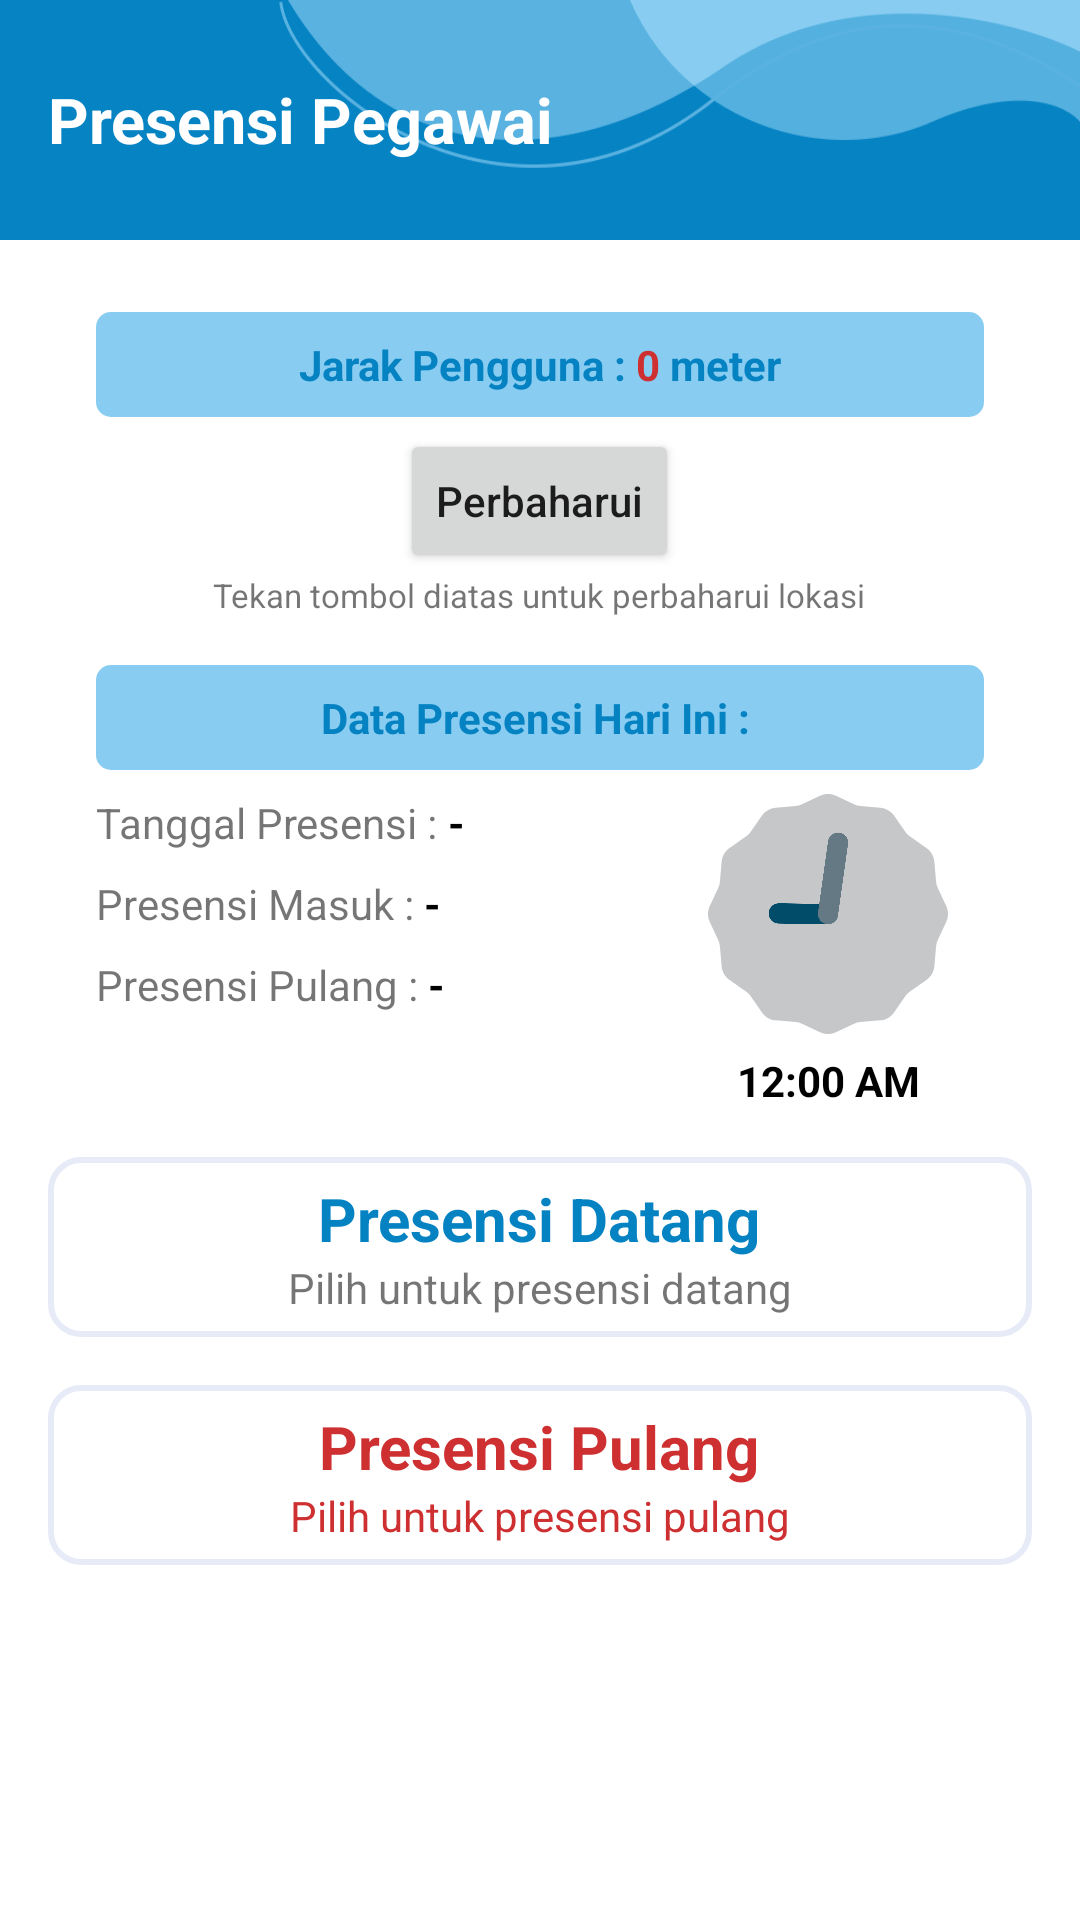

Layout XML and referenced resources for this Android screen:
<!-- AndroidManifest.xml: application theme Theme.ViewAbsensi -->
<!-- res/layout/fragment_dinas_dalam.xml -->
<?xml version="1.0" encoding="utf-8"?>
<LinearLayout xmlns:android="http://schemas.android.com/apk/res/android"
    xmlns:tools="http://schemas.android.com/tools"
    android:layout_width="match_parent"
    android:layout_height="match_parent"
    xmlns:app="http://schemas.android.com/apk/res-auto"
    android:orientation="vertical"
    tools:context=".Activity.DinasDalamFragment">

    <LinearLayout
        android:layout_width="match_parent"
        android:layout_height="80dp"
        android:background="@drawable/main_header2"
        android:gravity="center_vertical|start">
        <TextView
            android:layout_width="wrap_content"
            android:layout_height="wrap_content"
            android:layout_marginStart="16dp"
            android:text="Presensi Pegawai"
            android:textStyle="bold"
            android:textSize="21sp"
            android:textColor="@color/white">
        </TextView>
    </LinearLayout>

    <LinearLayout
        android:layout_width="match_parent"
        android:layout_height="wrap_content"
        android:layout_marginTop="8dp"
        android:layout_marginHorizontal="16dp"
        android:padding="16dp"
        android:orientation="vertical"
        android:gravity="center">
        <LinearLayout
            android:layout_width="match_parent"
            android:layout_height="wrap_content"
            android:padding="8dp"
            android:background="@drawable/bg_green_round"
            android:gravity="center">
            <TextView
                android:layout_width="wrap_content"
                android:layout_height="wrap_content"
                android:textAlignment="center"
                android:text="Jarak Pengguna : "
                android:textColor="@color/green_primary"
                android:textStyle="bold"
                android:textSize="14sp">
            </TextView>
            <TextView
                android:id="@+id/jarak"
                android:layout_width="wrap_content"
                android:layout_height="wrap_content"
                android:textAlignment="center"
                android:text="0"
                android:textColor="#CE3032"
                android:textStyle="bold"
                android:textSize="14sp">
            </TextView>
            <TextView
                android:layout_width="wrap_content"
                android:layout_height="wrap_content"
                android:textAlignment="center"
                android:text=" meter"
                android:textColor="@color/green_primary"
                android:textStyle="bold"
                android:textSize="14sp">
            </TextView>
        </LinearLayout>
        <Button
            android:id="@+id/btn_refresh_jarak"
            android:layout_width="wrap_content"
            android:layout_height="wrap_content"
            android:layout_marginTop="4dp"
            android:text="Perbaharui"
            android:textAllCaps="false">
        </Button>
        <TextView
            android:layout_width="wrap_content"
            android:layout_height="wrap_content"
            android:text="Tekan tombol diatas untuk perbaharui lokasi"
            android:textSize="11sp">
        </TextView>
        <LinearLayout
            android:layout_width="match_parent"
            android:layout_height="wrap_content"
            android:orientation="vertical"
            android:layout_marginTop="16dp">
            <TextView
                android:layout_width="match_parent"
                android:layout_height="wrap_content"
                android:textAlignment="center"
                android:text="Data Presensi Hari Ini : "
                android:textColor="@color/green_primary"
                android:textStyle="bold"
                android:textSize="14sp"
                android:background="@drawable/bg_green_round"
                android:padding="8dp">
            </TextView>
            <LinearLayout
                android:layout_width="match_parent"
                android:layout_height="wrap_content"
                android:orientation="horizontal">
                <LinearLayout
                    android:layout_width="0dp"
                    android:layout_height="match_parent"
                    android:layout_weight="6.5"
                    android:orientation="vertical">
                    <LinearLayout
                        android:layout_width="wrap_content"
                        android:layout_height="wrap_content"
                        android:layout_marginTop="8dp">
                        <TextView
                            android:layout_width="wrap_content"
                            android:layout_height="wrap_content"
                            android:text="Tanggal Presensi : ">
                        </TextView>
                        <TextView
                            android:id="@+id/tgl_hadir"
                            android:layout_width="wrap_content"
                            android:layout_height="wrap_content"
                            android:text="-"
                            android:textStyle="bold"
                            android:textColor="@color/black">
                        </TextView>
                    </LinearLayout>
                    <LinearLayout
                        android:layout_width="wrap_content"
                        android:layout_height="wrap_content"
                        android:layout_marginTop="8dp">
                        <TextView
                            android:layout_width="wrap_content"
                            android:layout_height="wrap_content"
                            android:text="Presensi Masuk : ">
                        </TextView>
                        <TextView
                            android:id="@+id/absen_masuk"
                            android:layout_width="wrap_content"
                            android:layout_height="wrap_content"
                            android:text="-"
                            android:textStyle="bold"
                            android:textColor="@color/black">
                        </TextView>
                    </LinearLayout>
                    <LinearLayout
                        android:layout_width="wrap_content"
                        android:layout_height="wrap_content"
                        android:layout_marginTop="8dp">
                        <TextView
                            android:layout_width="wrap_content"
                            android:layout_height="wrap_content"
                            android:text="Presensi Pulang : ">
                        </TextView>
                        <TextView
                            android:id="@+id/absen_pulang"
                            android:layout_width="wrap_content"
                            android:layout_height="wrap_content"
                            android:text="-"
                            android:textStyle="bold"
                            android:textColor="@color/black">
                        </TextView>
                    </LinearLayout>
                </LinearLayout>
                <LinearLayout
                    android:layout_width="0dp"
                    android:layout_height="match_parent"
                    android:layout_weight="3.5"
                    android:gravity="center"
                    android:orientation="vertical">
                    <AnalogClock
                        android:layout_width="match_parent"
                        android:layout_height="80dp"
                        android:layout_marginTop="8dp">
                    </AnalogClock>
                    <TextClock
                        android:layout_width="wrap_content"
                        android:layout_height="wrap_content"
                        android:layout_marginTop="6dp"
                        android:textColor="@color/black"
                        android:textStyle="bold">
                    </TextClock>
                </LinearLayout>
            </LinearLayout>
        </LinearLayout>
    </LinearLayout>


    <LinearLayout
        android:layout_width="match_parent"
        android:layout_height="wrap_content"
        android:paddingHorizontal="16sp"
        android:orientation="vertical">
        <LinearLayout
            android:id="@+id/btn_absen_masuk"
            android:layout_width="match_parent"
            android:layout_height="60dp"
            android:background="@drawable/bt_white_round"
            android:visibility="visible"
            android:gravity="center"
            android:orientation="vertical">
            <TextView
                android:layout_width="wrap_content"
                android:layout_height="wrap_content"
                android:text="Presensi Datang"
                android:textColor="@color/green_primary"
                android:textSize="20sp"
                android:textStyle="bold">
            </TextView>
            <TextView
                android:layout_width="wrap_content"
                android:layout_height="wrap_content"
                android:text="Pilih untuk presensi datang">
            </TextView>
        </LinearLayout>
        <LinearLayout
            android:id="@+id/btn_absen_pulang"
            android:layout_width="match_parent"
            android:layout_height="60dp"
            android:layout_marginTop="16dp"
            android:visibility="visible"
            android:background="@drawable/bt_white_round"
            android:gravity="center"
            android:orientation="vertical">
            <TextView
                android:layout_width="wrap_content"
                android:layout_height="wrap_content"
                android:text="Presensi Pulang"
                android:textSize="20sp"
                android:textStyle="bold"
                android:textColor="#CE3032">
            </TextView>
            <TextView
                android:layout_width="wrap_content"
                android:layout_height="wrap_content"
                android:text="Pilih untuk presensi pulang"
                android:textColor="#CE3032">
            </TextView>
        </LinearLayout>
    </LinearLayout>

</LinearLayout>
<!-- resources referenced by this layout -->
<resources>
  <color name="black">#FF000000</color>
  <color name="green_primary">#0582C2</color>
  <color name="white">#FFFFFFFF</color>
  <!-- drawable bg_green_round (drawable) -->
  <?xml version="1.0" encoding="utf-8"?>
  <shape xmlns:android="http://schemas.android.com/apk/res/android"
      android:shape="rectangle">
      <solid android:color="#88CDF1" />
      <corners android:radius="5dp" />
  </shape>
  <!-- drawable bt_white_round (drawable) -->
  <?xml version="1.0" encoding="utf-8"?>
  <shape
      xmlns:android="http://schemas.android.com/apk/res/android"
      android:shape="rectangle">
      <solid
          android:color="#FFFFFF">
      </solid>
      <stroke
          android:width="2dp"
          android:color="#E7EBF8">
      </stroke>
      <corners
          android:radius="10dp">
      </corners>
  </shape>
  <!-- drawable main_header2: png bitmap (drawable, 11000 bytes) -->
  <style name="Theme.ViewAbsensi" parent="Theme.MaterialComponents.Light.NoActionBar">
          
          <item name="colorPrimary">@color/green_primary</item>
          <item name="colorPrimaryVariant">@color/green_dark</item>
          <item name="colorOnPrimary">@color/white</item>
          
          <item name="colorSecondary">@color/green_secondary</item>
          <item name="colorOnSecondary">@color/black</item>
          
          <item name="android:statusBarColor" tools:targetApi="l">?attr/colorPrimaryVariant</item>
          
          <item name="android:forceDarkAllowed" tools:targetApi="q">false</item>
      </style>
  <color name="green_dark">#0582C2</color>
  <color name="green_secondary">#009688</color>
</resources>
